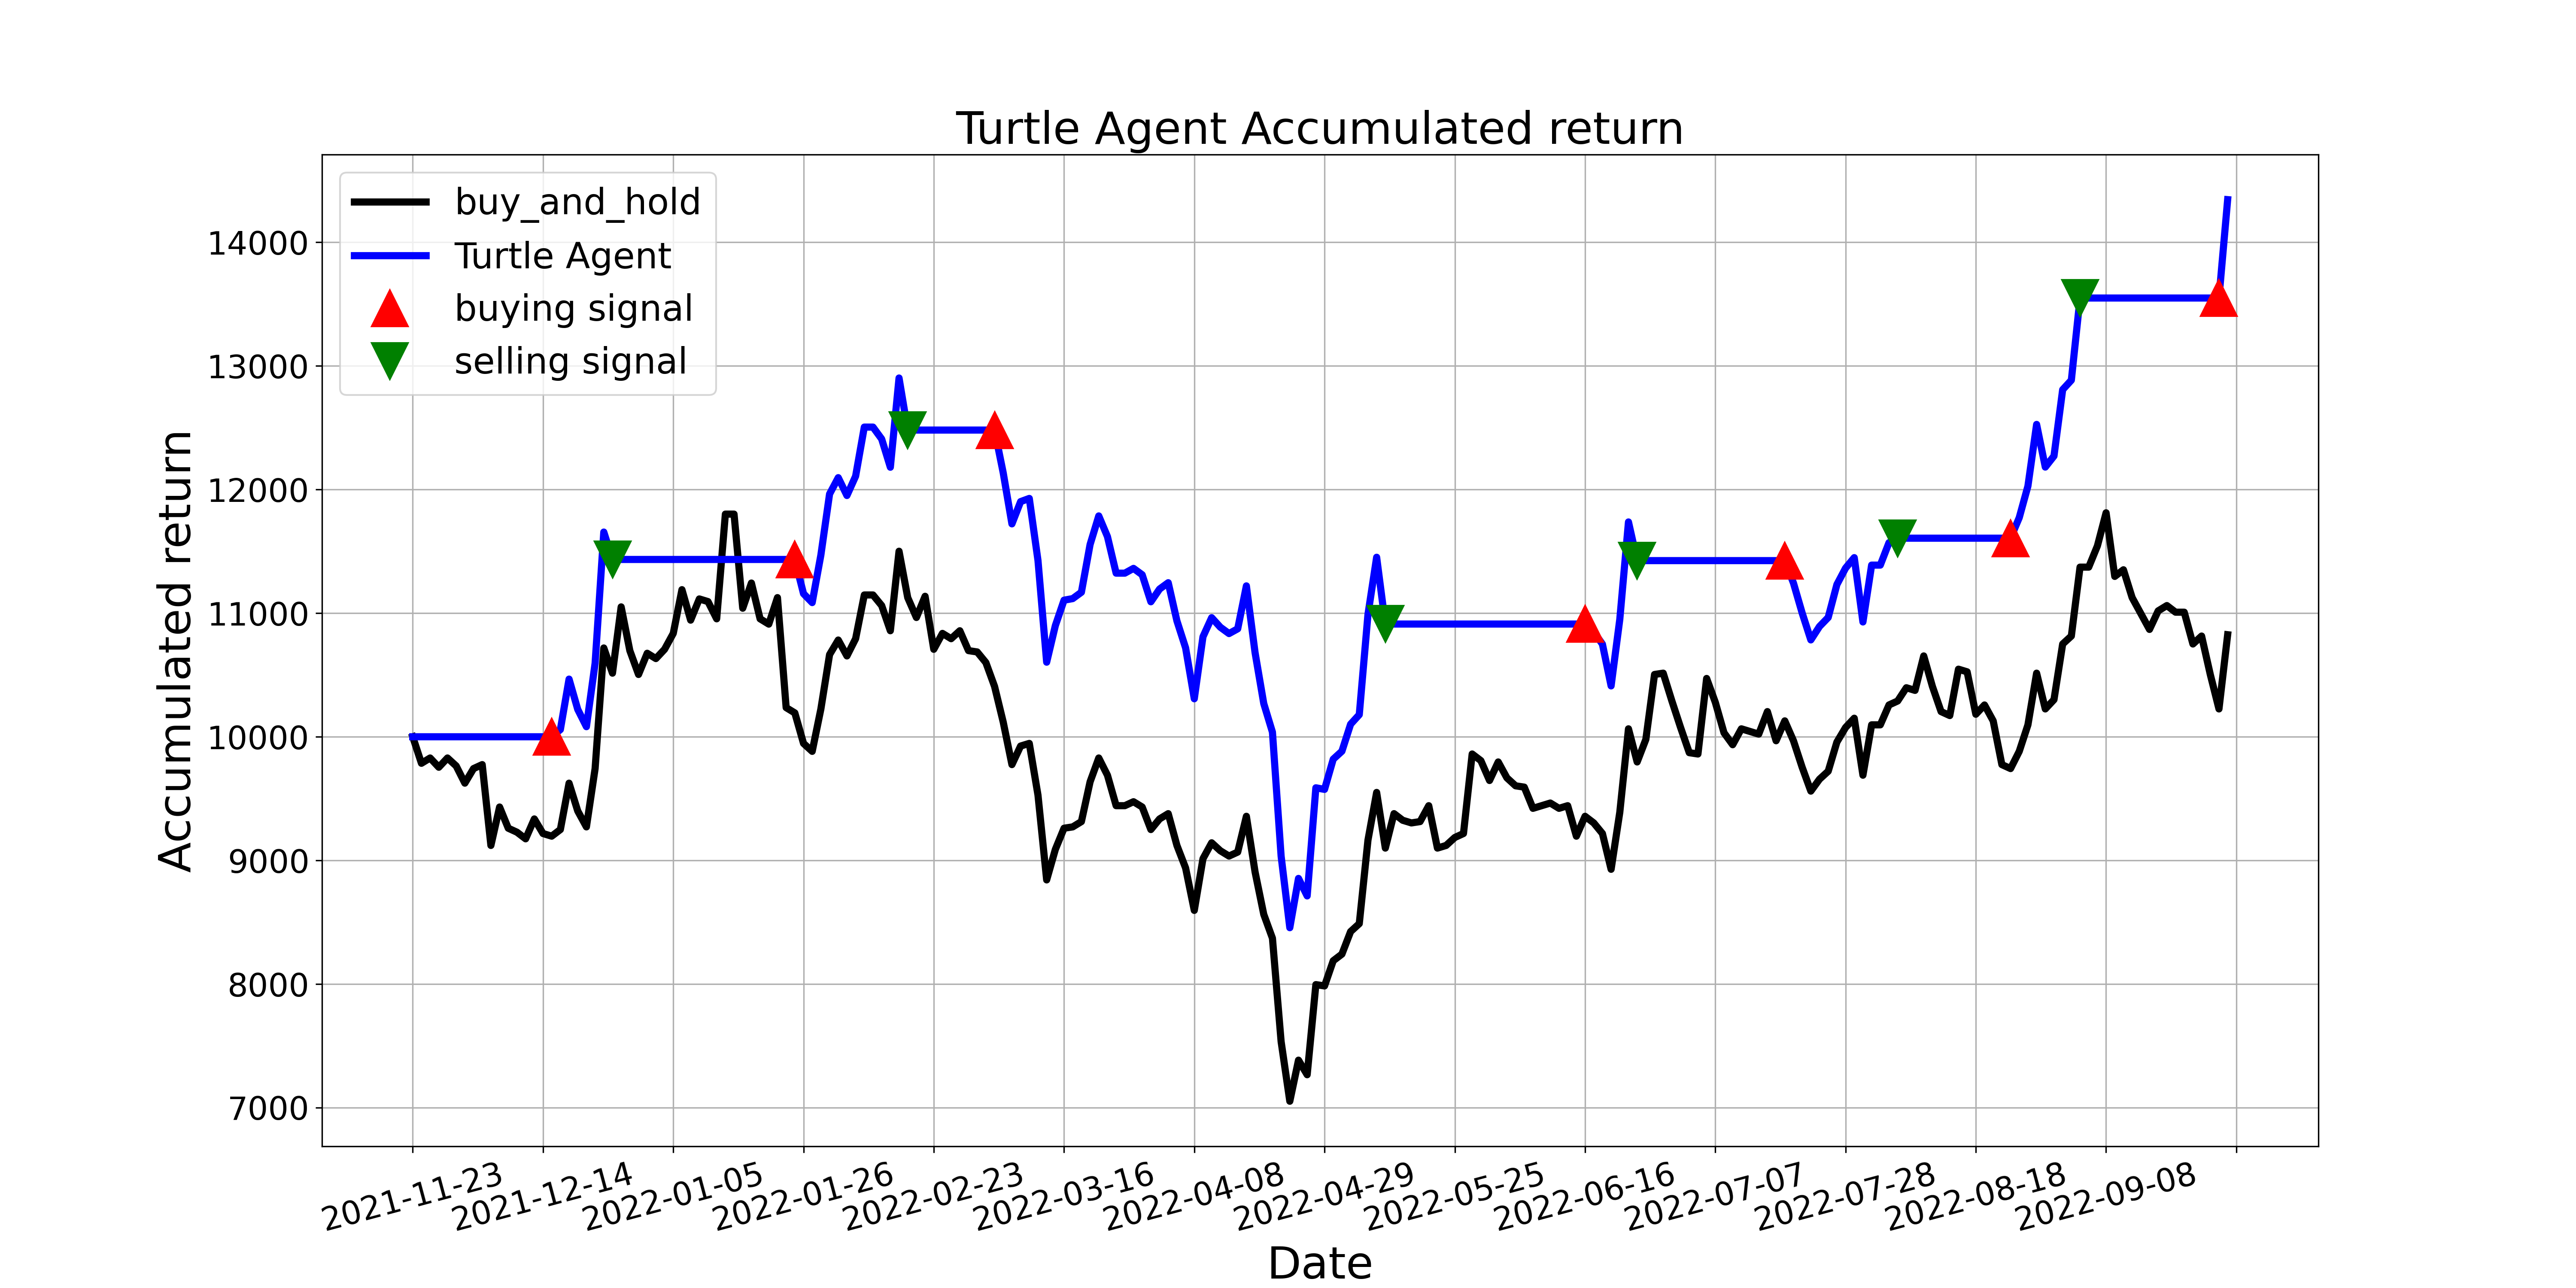

Values plotted in this chart, from the file beside it:
, tradeDate, B&H, action, operation, return
0, 2021-11-23, 10000, 0.0, 0, 10000
1, 2021-11-24, 9786, 0.0, 0, 10000
2, 2021-11-25, 9828, 0.0, 0, 10000
3, 2021-11-26, 9753, 0.0, 0, 10000
4, 2021-11-29, 9828, 0.0, 0, 10000
5, 2021-11-30, 9764, 0.0, 0, 10000
6, 2021-12-01, 9625, 0.0, 0, 10000
7, 2021-12-02, 9743, 0.0, 0, 10000
8, 2021-12-03, 9775, 0.0, 0, 10000
9, 2021-12-06, 9121, 0.0, 0, 10000
10, 2021-12-07, 9432, 0.0, 0, 10000
11, 2021-12-08, 9260, 0.0, 0, 10000
12, 2021-12-09, 9228, 0.0, 0, 10000
13, 2021-12-10, 9175, 0.0, 0, 10000
14, 2021-12-13, 9335, 0.0, 0, 10000
15, 2021-12-14, 9217, 0.0, 0, 10000
16, 2021-12-15, 9196, 1.0, 1, 10000
17, 2021-12-16, 9250, 0.0, 0, 10058
18, 2021-12-17, 9625, 0.0, 0, 10466
19, 2021-12-20, 9400, 0.0, 0, 10222
20, 2021-12-21, 9271, 0.0, 0, 10082
21, 2021-12-22, 9743, 1.0, 0, 10595
22, 2021-12-23, 10718, 0.0, 0, 11656
23, 2021-12-24, 10515, 2.0, 2, 11434
24, 2021-12-27, 11051, 0.0, 0, 11434
25, 2021-12-28, 10697, 2.0, 0, 11434
26, 2021-12-29, 10504, 2.0, 0, 11434
27, 2021-12-30, 10675, 0.0, 0, 11434
28, 2021-12-31, 10632, 0.0, 0, 11434
29, 2022-01-04, 10708, 0.0, 0, 11434
30, 2022-01-05, 10836, 0.0, 0, 11434
31, 2022-01-06, 11190, 0.0, 0, 11434
32, 2022-01-07, 10943, 2.0, 0, 11434
33, 2022-01-10, 11115, 0.0, 0, 11434
34, 2022-01-11, 11093, 0.0, 0, 11434
35, 2022-01-12, 10954, 0.0, 0, 11434
36, 2022-01-13, 11801, 0.0, 0, 11434
37, 2022-01-14, 11801, 2.0, 0, 11434
38, 2022-01-17, 11040, 2.0, 0, 11434
39, 2022-01-18, 11244, 0.0, 0, 11434
40, 2022-01-19, 10954, 0.0, 0, 11434
41, 2022-01-20, 10911, 0.0, 0, 11434
42, 2022-01-21, 11126, 0.0, 0, 11434
43, 2022-01-24, 10236, 0.0, 0, 11434
44, 2022-01-25, 10193, 1.0, 1, 11434
45, 2022-01-26, 9946, 0.0, 0, 11157
46, 2022-01-27, 9882, 1.0, 0, 11085
47, 2022-01-28, 10225, 1.0, 0, 11470
48, 2022-02-07, 10665, 0.0, 0, 11964
49, 2022-02-08, 10783, 0.0, 0, 12096
50, 2022-02-09, 10654, 0.0, 0, 11951
51, 2022-02-10, 10793, 0.0, 0, 12108
52, 2022-02-11, 11147, 0.0, 0, 12505
53, 2022-02-14, 11147, 0.0, 0, 12505
54, 2022-02-15, 11061, 0.0, 0, 12409
55, 2022-02-16, 10858, 0.0, 0, 12180
56, 2022-02-17, 11501, 0.0, 0, 12902
57, 2022-02-18, 11126, 2.0, 2, 12481
58, 2022-02-21, 10965, 0.0, 0, 12481
59, 2022-02-22, 11136, 0.0, 0, 12481
... 150 more rows
